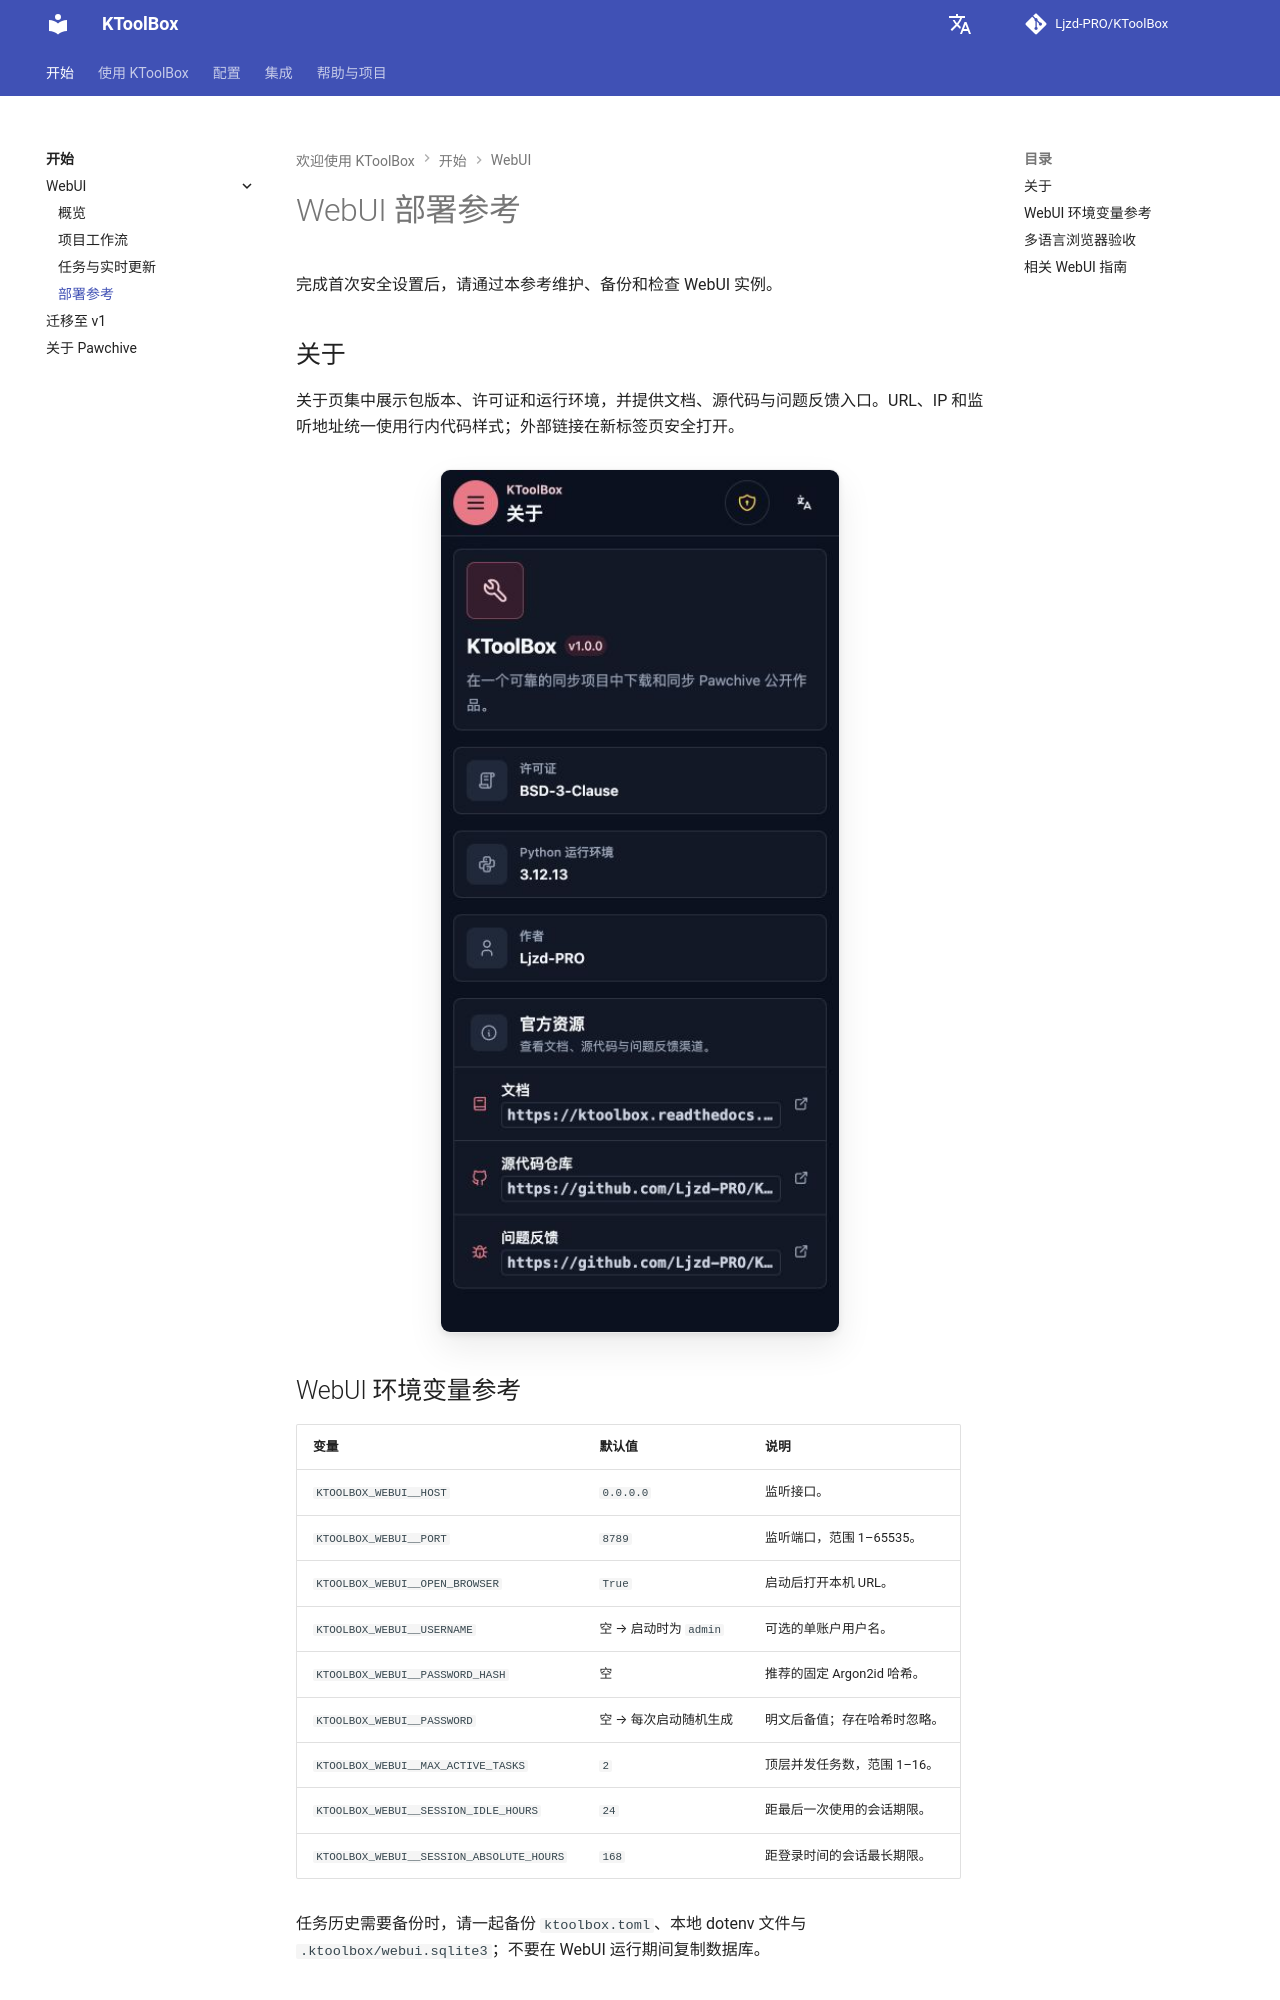

repository: Ljzd-PRO/KToolBox · page: master/zh/webui/reference/index.html · generator: mkdocs

# WebUI 部署参考

完成首次安全设置后，请通过本参考维护、备份和检查 WebUI 实例。

## 关于

关于页集中展示包版本、许可证和运行环境，并提供文档、源代码与问题反馈入口。URL、IP 和监听地址统一使用行内代码样式；外部链接在新标签页安全打开。

![深色窄屏关于页](../../assets/webui/32-about-mobile-dark.png)

## WebUI 环境变量参考
